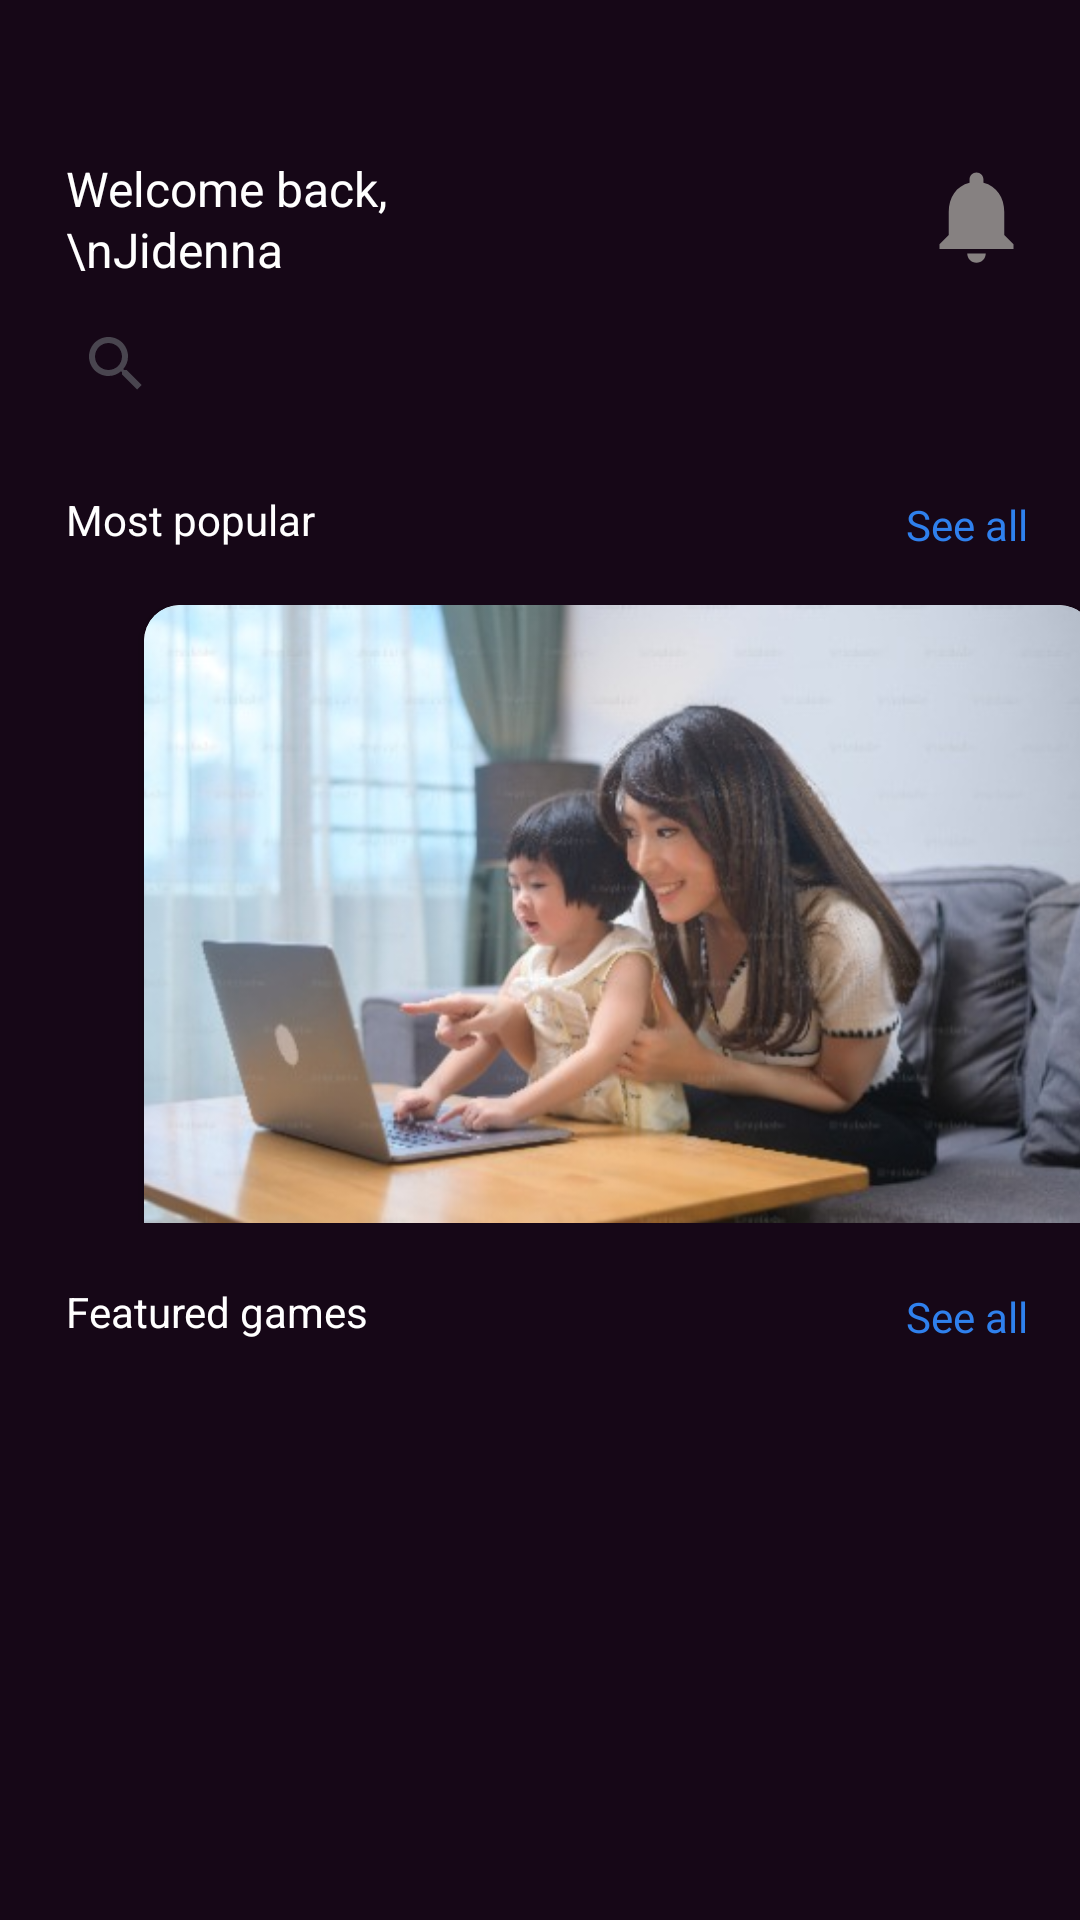

Layout XML and referenced resources for this Android screen:
<!-- AndroidManifest.xml: application theme Theme.Listproject -->
<!-- res/layout/fragment_home.xml -->
<?xml version="1.0" encoding="utf-8"?>
<androidx.constraintlayout.widget.ConstraintLayout xmlns:android="http://schemas.android.com/apk/res/android"
    xmlns:app="http://schemas.android.com/apk/res-auto"
    xmlns:tools="http://schemas.android.com/tools"
    android:layout_width="match_parent"
    android:layout_height="match_parent"
    android:background="#160717"
    tools:context=".fragments.Home">

    <TextView
        android:id="@+id/textView"
        android:layout_width="149dp"
        android:layout_height="40dp"
        android:textColor="@color/white"
        android:layout_marginTop="52dp"
        android:layout_marginStart="22dp"
        android:lineHeight="20.29dp"
        android:textSize="16dp"
        android:text="Welcome back,\nJidenna Temiloluwa"
        app:layout_constraintStart_toStartOf="parent"
        app:layout_constraintTop_toTopOf="parent"/>

    <ImageView
        android:id="@+id/imageView"
        android:layout_width="37dp"
        android:layout_height="37dp"
        android:src="@drawable/notification_bell"
        app:layout_constraintEnd_toEndOf="parent"
        app:layout_constraintTop_toTopOf="@id/textView"
        app:layout_constraintBottom_toBottomOf="@id/textView"
        android:layout_marginEnd="16dp"/>

    <SearchView
        android:id="@+id/searchView"
        android:layout_width="331dp"
        android:layout_height="45dp"
        app:layout_constraintTop_toBottomOf="@id/imageView"
        app:layout_constraintStart_toStartOf="parent"
        app:layout_constraintEnd_toEndOf="parent"
        android:layout_marginTop="8dp"
        android:layout_marginStart="16dp"
        android:layout_marginEnd="16dp"/>

    <TextView
        android:layout_width="98dp"
        android:layout_height="22dp"
        android:id="@+id/textView2"
        app:layout_constraintTop_toBottomOf="@+id/searchView"
        app:layout_constraintStart_toStartOf="@+id/textView"
        android:textColor="@color/white"
        android:layout_marginTop="20dp"
        android:text="Most popular"/>

    <TextView
        android:layout_width="42dp"
        android:layout_height="19dp"
        android:text="See all"
        android:id="@+id/textView4"
        android:textColor="#2F80ED"
        app:layout_constraintEnd_toEndOf="parent"
        app:layout_constraintTop_toTopOf="@id/textView2"
        app:layout_constraintBottom_toBottomOf="@id/textView2"
        android:layout_marginEnd="16dp"/>

    <ViewFlipper
        android:id="@+id/viewFlipper"
        android:layout_width="match_parent"
        android:layout_height="206dp"
        android:flipInterval="2000"
        android:autoStart="true"
        android:inAnimation="@android:anim/slide_in_left"
        android:outAnimation="@android:anim/slide_out_right"
        app:layout_constraintTop_toBottomOf="@+id/textView2"
        app:layout_constraintStart_toStartOf="parent"
        app:layout_constraintEnd_toEndOf="parent"
        android:layout_marginTop="16dp">

        <androidx.cardview.widget.CardView
            android:layout_width="317dp"
            android:layout_height="244dp"
            android:layout_marginLeft="48dp"
            app:cardCornerRadius="12dp">
            <ImageView
                android:layout_width="wrap_content"
                android:layout_height="wrap_content"
                android:adjustViewBounds="true"
                android:src="@drawable/image1" />
        </androidx.cardview.widget.CardView>

        <androidx.cardview.widget.CardView
            android:layout_width="317dp"
            android:layout_height="244dp"
            android:layout_marginLeft="48dp"
            app:cardCornerRadius="12dp">

            <ImageView
                android:layout_width="match_parent"
                android:layout_height="match_parent"
                android:adjustViewBounds="true"
                android:scaleType="fitXY"
                android:src="@drawable/image2" />

        </androidx.cardview.widget.CardView>

    </ViewFlipper>


    <TextView
        android:layout_width="102dp"
        android:layout_height="22dp"
        android:id="@+id/textView3"
        app:layout_constraintTop_toBottomOf="@+id/viewFlipper"
        app:layout_constraintStart_toStartOf="@+id/textView2"
        android:textColor="@color/white"
        android:layout_marginTop="20dp"
        android:text="Featured games"/>

    <TextView
        android:layout_width="42dp"
        android:layout_height="19dp"
        android:text="See all"
        android:id="@+id/textView5"
        android:textColor="#2F80ED"
        app:layout_constraintEnd_toEndOf="parent"
        app:layout_constraintTop_toTopOf="@id/textView3"
        app:layout_constraintBottom_toBottomOf="@id/textView3"
        android:layout_marginEnd="16dp"
        />
    <androidx.recyclerview.widget.RecyclerView
        android:id="@+id/recycler_view"
        android:layout_width="match_parent"
        android:layout_height="wrap_content"
        android:orientation="vertical"
        android:layout_marginLeft="22dp"
        app:layoutManager="androidx.recyclerview.widget.LinearLayoutManager"
        tools:listitem="@layout/item_inner_list"
        app:layout_constraintTop_toBottomOf="@id/textView3"
        app:layout_constraintStart_toStartOf="parent"
        app:layout_constraintEnd_toEndOf="parent"
        />



</androidx.constraintlayout.widget.ConstraintLayout>
<!-- res/layout/item_inner_list.xml (included above) -->
<?xml version="1.0" encoding="utf-8"?>
<androidx.constraintlayout.widget.ConstraintLayout xmlns:android="http://schemas.android.com/apk/res/android"
    android:layout_width="match_parent"
    android:layout_height="wrap_content"
    xmlns:tools="http://schemas.android.com/tools"
    xmlns:app="http://schemas.android.com/apk/res-auto">

    <androidx.recyclerview.widget.RecyclerView
        android:layout_width="match_parent"
        android:layout_height="wrap_content"
        tools:listitem="@layout/material_card"
        android:id="@+id/rvChild"
        app:layout_constraintTop_toTopOf="parent"
        app:layout_constraintStart_toStartOf="parent"
        app:layout_constraintEnd_toEndOf="parent"
        app:layout_constraintBottom_toBottomOf="parent"
        app:layoutManager="androidx.recyclerview.widget.LinearLayoutManager"
        android:orientation="horizontal"/>

</androidx.constraintlayout.widget.ConstraintLayout>
<!-- res/layout/material_card.xml (included above) -->
<?xml version="1.0" encoding="utf-8"?>
<androidx.constraintlayout.widget.ConstraintLayout
    xmlns:android="http://schemas.android.com/apk/res/android"
    xmlns:app="http://schemas.android.com/apk/res-auto"
    android:layout_width="match_parent"
    android:layout_height="wrap_content">

    <com.google.android.material.card.MaterialCardView
        android:id="@+id/cardView"
        android:layout_width="match_parent"
        android:layout_height="wrap_content"
        android:layout_marginHorizontal="12dp"
        android:layout_marginVertical="6dp"
        app:strokeWidth="0dp"
        app:cardCornerRadius="24dp"
        android:orientation="horizontal"
        app:cardElevation="6dp"
        app:cardBackgroundColor="@android:color/transparent"
        app:layout_constraintTop_toTopOf="parent"
        app:layout_constraintStart_toStartOf="parent"
        app:layout_constraintEnd_toEndOf="parent">

        <androidx.constraintlayout.widget.ConstraintLayout
            android:layout_width="match_parent"
            android:layout_height="wrap_content">

            <com.google.android.material.card.MaterialCardView
                android:id="@+id/imageCardView"
                android:layout_width="100dp"
                android:layout_height="100dp"
                app:cardCornerRadius="22dp"
                app:strokeColor="@android:color/transparent"
                app:layout_constraintStart_toStartOf="parent"
                app:layout_constraintTop_toTopOf="parent">

                <ImageView
                    android:id="@+id/imageview"
                    android:layout_width="match_parent"
                    android:layout_height="match_parent"
                    android:src="@drawable/image1"
                    android:scaleType="centerCrop"/>

            </com.google.android.material.card.MaterialCardView>

            <TextView
                android:id="@+id/title"
                android:layout_width="0dp"
                android:layout_height="wrap_content"
                android:layout_marginLeft="15dp"
                android:ellipsize="end"
                android:textColor="#FFFFFF"
                android:maxLines="2"
                android:layout_marginTop="5dp"
                android:text="Running machine game from any kind you like"
                android:textAppearance="@style/TextAppearance.AppCompat.Body2"
                android:textSize="16sp"
                app:layout_constraintEnd_toEndOf="parent"
                app:layout_constraintStart_toEndOf="@id/imageCardView"
                app:layout_constraintTop_toTopOf="@id/imageCardView" />

            <TextView
                android:id="@+id/title2"
                android:layout_width="0dp"
                android:layout_height="wrap_content"
                android:layout_marginLeft="2dp"
                android:ellipsize="end"
                android:layout_marginTop="2dp"
                android:maxLines="2"
                android:textColor="#B9B9B9"
                android:text="Jordan wise"
                android:textSize="12sp"
                app:layout_constraintStart_toStartOf="@id/title"
                app:layout_constraintEnd_toEndOf="@id/title"
                app:layout_constraintTop_toBottomOf="@id/title"
                app:layout_constraintBottom_toTopOf="@id/title3" />

            <TextView
                android:id="@+id/title3"
                android:layout_width="0dp"
                android:layout_height="wrap_content"
                android:layout_marginLeft="1dp"
                android:layout_marginTop="8dp"
                android:ellipsize="end"
                android:maxLines="2"
                android:textColor="#B9B9B9"
                android:text="234k views . 3 days ago"
                android:textSize="12sp"
                app:layout_constraintEnd_toEndOf="@id/title2"
                app:layout_constraintStart_toStartOf="@+id/title2"
                app:layout_constraintTop_toBottomOf="@id/title2"
                app:layout_constraintBottom_toBottomOf="parent" />

        </androidx.constraintlayout.widget.ConstraintLayout>

    </com.google.android.material.card.MaterialCardView>

</androidx.constraintlayout.widget.ConstraintLayout>
<!-- resources referenced by this layout -->
<resources>
  <color name="white">#FFFFFFFF</color>
  <!-- drawable image1: png bitmap (drawable, 35690 bytes) -->
  <!-- drawable image2: png bitmap (drawable, 25458 bytes) -->
  <!-- drawable notification_bell (drawable) -->
  <vector android:height="24dp" android:tint="#868181"
      android:viewportHeight="24" android:viewportWidth="24"
      android:width="24dp" xmlns:android="http://schemas.android.com/apk/res/android">
      <path android:fillColor="@android:color/white" android:pathData="M12,22c1.1,0 2,-0.9 2,-2h-4c0,1.1 0.89,2 2,2zM18,16v-5c0,-3.07 -1.64,-5.64 -4.5,-6.32L13.5,4c0,-0.83 -0.67,-1.5 -1.5,-1.5s-1.5,0.67 -1.5,1.5v0.68C7.63,5.36 6,7.92 6,11v5l-2,2v1h16v-1l-2,-2z"/>
  </vector>
  <style name="Theme.Listproject" parent="Base.Theme.Listproject" />
  <style name="Base.Theme.Listproject" parent="Theme.Material3.DayNight.NoActionBar">
          
          
      </style>
</resources>
